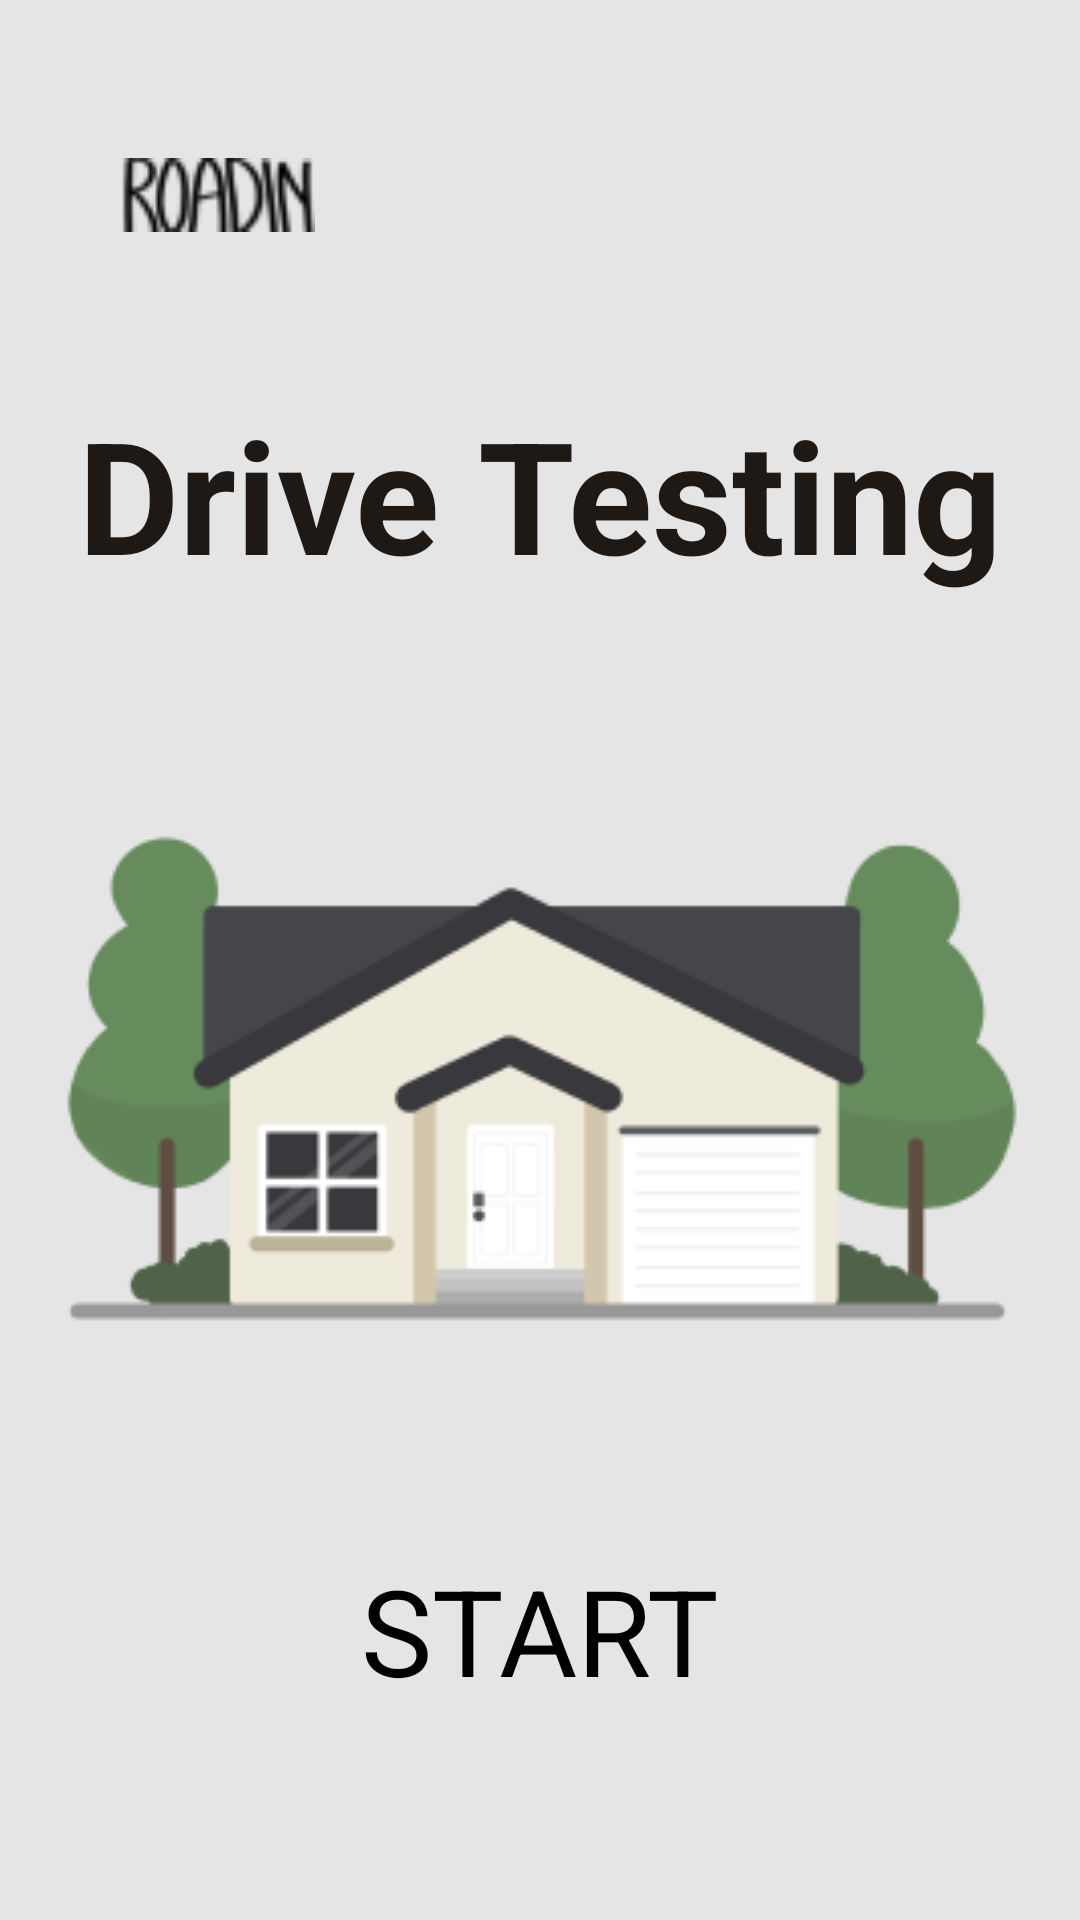

This screen was rendered from an Android layout file. Write that file and the resources it references.
<!-- AndroidManifest.xml: application theme Theme.RoadinUI -->
<!-- res/layout/fragment_test.xml -->
<?xml version="1.0" encoding="utf-8"?>
<androidx.constraintlayout.widget.ConstraintLayout xmlns:android="http://schemas.android.com/apk/res/android"
    android:layout_width="match_parent"
    android:background="#e5e5e5"
    android:layout_height="match_parent"
    xmlns:app="http://schemas.android.com/apk/res-auto">

    <ImageView
        android:layout_width="65dp"
        android:layout_height="30dp"
        android:id="@+id/roadin_logo"
        app:layout_constraintStart_toStartOf="parent"
        app:layout_constraintTop_toTopOf="parent"
        android:src="@drawable/roadin_test_logo"
        android:layout_marginTop="50dp"
        android:layout_marginStart="40dp"/>

    <TextView
        android:layout_width="wrap_content"
        android:layout_height="wrap_content"
        android:id="@+id/test_title"
        android:text="Drive Testing"
        app:layout_constraintStart_toStartOf="parent"
        app:layout_constraintEnd_toEndOf="parent"
        android:textSize="52sp"
        android:textStyle="bold"
        android:textColor="#1E1915"
        app:layout_constraintTop_toBottomOf="@id/roadin_logo"
        android:layout_marginTop="50dp"
        />

    <ImageView
        android:layout_width="wrap_content"
        android:layout_height="wrap_content"
        android:id="@+id/home_close"
        android:src="@drawable/home_close"
        app:layout_constraintStart_toStartOf="parent"
        app:layout_constraintEnd_toEndOf="parent"
        app:layout_constraintTop_toBottomOf="@id/test_title"
        app:layout_constraintBottom_toTopOf="@id/startBtn"
        />

    <ImageView
        android:layout_width="wrap_content"
        android:layout_height="wrap_content"
        android:id="@+id/home_open"
        android:src="@drawable/home_open"
        app:layout_constraintStart_toStartOf="parent"
        app:layout_constraintEnd_toEndOf="parent"
        app:layout_constraintTop_toBottomOf="@id/test_title"
        app:layout_constraintBottom_toTopOf="@id/startBtn"
        android:alpha="0"
        />

    <TextView
        android:layout_width="wrap_content"
        android:layout_height="wrap_content"
        android:id="@+id/startBtn"
        android:text="START"
        app:layout_constraintBottom_toBottomOf="parent"
        app:layout_constraintStart_toStartOf="parent"
        app:layout_constraintEnd_toEndOf="parent"
        android:layout_marginBottom="70dp"
        android:layout_marginTop="80dp"
        android:textSize="40sp"
        android:textColor="@color/black"/>


</androidx.constraintlayout.widget.ConstraintLayout>
<!-- resources referenced by this layout -->
<resources>
  <!-- drawable home_close: png bitmap (drawable, 13312 bytes) -->
  <!-- drawable home_open: png bitmap (drawable, 16884 bytes) -->
  <!-- drawable roadin_test_logo: png bitmap (drawable, 1369 bytes) -->
  <style name="Theme.RoadinUI" parent="Theme.MaterialComponents.DayNight.NoActionBar">
          
          <item name="colorPrimary">@color/purple_500</item>
          <item name="colorPrimaryVariant">@color/purple_700</item>
          <item name="colorOnPrimary">@color/white</item>
          
          <item name="colorSecondary">@color/teal_200</item>
          <item name="colorSecondaryVariant">@color/teal_700</item>
          <item name="colorOnSecondary">@color/black</item>
          
          <item name="android:statusBarColor" tools:targetApi="l">?attr/colorPrimaryVariant</item>
          <item name="android:windowTranslucentStatus">true</item>
          <item name="android:windowTranslucentNavigation">true</item>
          
      </style>
  <!-- not gathered from this repository: default colours our renderer supplied (Android Studio template values) -->
  <color name="purple_500">#FF6200EE</color>
  <color name="purple_700">#FF3700B3</color>
  <color name="teal_200">#FF03DAC5</color>
  <color name="teal_700">#FF018786</color>
  <color name="black">#FF000000</color>
  <color name="white">#FFFFFFFF</color>
</resources>
